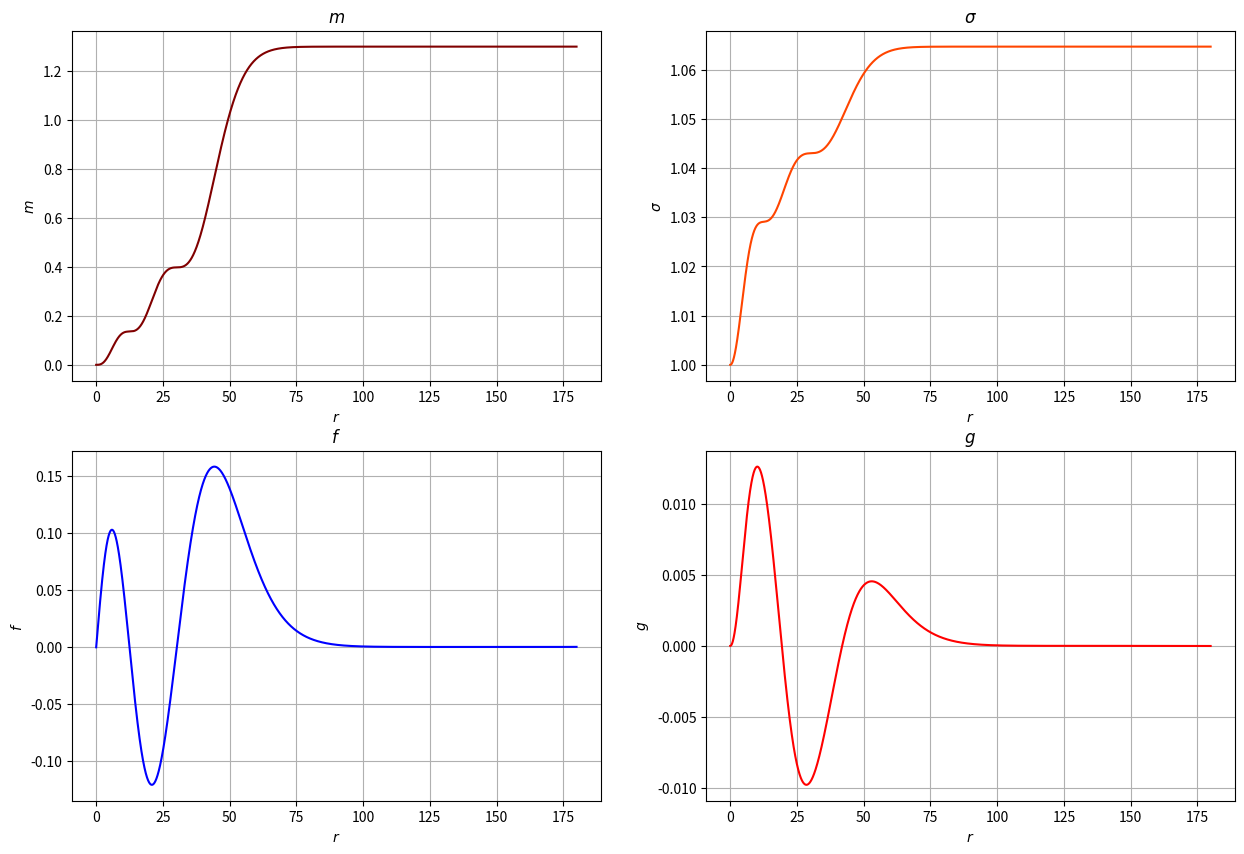

The matplotlib source for this figure:
# Importamos bibliotecas.
import numpy as np
import matplotlib.pyplot as plt
import time

from scipy.integrate import simpson

# Definimos el sistema diferencial.
def der(w, r, m, s, f, g):    
    ene = 1 - (2*m)/(r)
    rho = ( (2*w)/(r**2 * s) )*(f**2 + g**2)
    srr = (2*ene/r**2)*( w*(f**2 + g**2)/(ene*s) - (2*f*g)/(r*np.sqrt(ene)) - (f**2 - g**2)/np.sqrt(ene) )
    zet = (r/ene)*(rho - srr) - (2*m)/(r**2 * ene)
    
    dm = r**2 * rho
    ds = (s*r/ene)*(rho + srr)
    df = f*( zet/2 + 1/(r*np.sqrt(ene)) ) - g*(1/np.sqrt(ene) + w/(ene*s))
    dg = g*( zet/2 - 1/(r*np.sqrt(ene)) ) - f*(1/np.sqrt(ene) - w/(ene*s))
    
    return [dm, ds, df, dg]

# Definimos el método RK4 en sí.
def rk4(w, r, m, s, f, g, h):
    k1 = der(w, r, m, s, f, g)
    k1m = k1[0]
    k1s = k1[1]
    k1f = k1[2]
    k1g = k1[3]

    k2 = der(w, r + 0.5*h, m + 0.5*k1m*h, s + 0.5*k1s*h, f + 0.5*k1f*h, g + 0.5*k1g*h)
    k2m = k2[0]
    k2s = k2[1]
    k2f = k2[2]
    k2g = k2[3]

    k3 = der(w, r + 0.5*h, m + 0.5*k2m*h, s + 0.5*k2s*h, f + 0.5*k2f*h, g + 0.5*k2g*h)
    k3m = k3[0]
    k3s = k3[1]
    k3f = k3[2]
    k3g = k3[3]

    k4 = der(w, r + h, m + k3m*h, s + k3s*h, f + k3f*h, g + k3g*h)
    k4m = k4[0]
    k4s = k4[1]
    k4f = k4[2]
    k4g = k4[3]

    rrk4 = r + h
    mrk4 = m + (k1m + 2*k2m + 2*k3m + k4m)*(h/6)
    srk4 = s + (k1s + 2*k2s + 2*k3s + k4s)*(h/6)
    frk4 = f + (k1f + 2*k2f + 2*k3f + k4f)*(h/6)
    grk4 = g + (k1g + 2*k2g + 2*k3g + k4g)*(h/6)
    
    return [rrk4, mrk4, srk4, frk4, grk4]

# Definimos una función que solo se encargue de solucionar.
def solucionador(h, w, f1, rf):
    # Definimos las condiciones iniciales.
    r0 = h   # Posición inicial.
    n  = int( (rf - r0)/h )
    
    m0 = (2/3)*(f1**2)*(r0**3)*w           # Condición inicial para m(r).
    s0 = 1 + (1/3)*(f1**2)*(4*w - 1)*r0**2 # Condición inicial para \sigma(r).
    f0 = f1*r0                             # Condición inicial para f(r).
    g0 = (1/3)*f1*(w - 1)*(r0**2)          # Condición inicial para g(r).

    #--------------------------------------------
    # Comenzamos a solucionar.
    # Definimos arreglos para las soluciones.
    r = np.zeros(n)
    m = np.zeros(n)
    s = np.zeros(n)
    f = np.zeros(n)
    g = np.zeros(n)

    # Definimos las simetrías.
    r[0] = -r0
    m[0] = m0
    s[0] = s0
    f[0] = -f0
    g[0] = g0
    
    # Metemos las condiciones iniciales.
    r[1] = r0
    m[1] = m0
    s[1] = s0
    f[1] = f0
    g[1] = g0

    # Llenamos los arreglos.
    for i in range(1, len(r)-1):
        soluto = rk4(w, r[i], m[i], s[i], f[i], g[i], h)
        
        r[i+1] = soluto[0]
        m[i+1] = soluto[1]
        s[i+1] = soluto[2]
        f[i+1] = soluto[3]
        g[i+1] = soluto[4]
    
    return [w, r, m, s, f, g]

def shooting(h, w, f1, rf):
    # Definimos la primer diferencial de 'w'.
    tolerancia = h**2
    dw = 0.0000000001

    # Definimos un contador para ver cuántas veces necesitamos solucionar.
    counter = 0

    # Solucionamos por primera vez.
    f = solucionador(h, w, f1, rf)[4]
    counter += 1

    while abs( f[-1] ) > tolerancia:

        # '>' para 2do excitado.
        if f[-1] > tolerancia:
            # Actualizamos la 'w'.
            w = w + dw

            # Volvemos a solucionar.
            f = solucionador(h, w, f1, rf)[4]

        else:
            # Aquí la 'w' ha sido muy grande, entonces debemos regresar.
            w = w - dw

            # Ahora hacemos más pequeña la varaición y volvemos a avanzar.
            dw = dw/2
            w = w + dw

            # Volvemos a solucionar.
            f = solucionador(h, w, f1, rf)[4]

        counter += 1

    # Solucionamos una última vez (pero no la contamos).
    solucion = solucionador(h, w, f1, rf)
    r = solucion[1]
    m = solucion[2]
    s = solucion[3]
    f = solucion[4]
    g = solucion[5]

    print(f'El shooting se realizó {counter} veces')

    return [w, r, m, s, f, g]

# Construímos un graficador.
def graficador(h, rf, r, m, s, f, g):
    fig = plt.figure(figsize=(15, 10))
    fig.tight_layout()
    #fig.suptitle(f'Soluciones con $h = ${h}')
    
    # r vs m.
    ax = plt.subplot(2,2,1)
    ax.plot(r, m, color = 'maroon')
    ax.set_xlabel(r'$r$')
    ax.set_ylabel(r'$m$')
    ax.grid(True)
    ax.set_title(r'$ m $')
    
    # r vs s.
    ax = plt.subplot(2,2,2)
    ax.plot(r, s, color = 'orangered')
    ax.set_xlabel(r'$r$')
    ax.set_ylabel(r'$\sigma$')
    ax.grid(True)
    ax.set_title(r'$ \sigma $')
    
    # r vs f.
    ax = plt.subplot(2,2,3)
    ax.plot(r, f, color = 'blue')
    ax.set_xlabel(r'$r$')
    ax.set_ylabel(r'$f$')
    ax.grid(True)
    ax.set_title(r'$ f $')
    
    # r vs g.
    ax = plt.subplot(2,2,4)
    ax.plot(r, g, color = 'red')
    ax.set_xlabel(r'$r$')
    ax.set_ylabel(r'$g$')
    ax.grid(True)
    ax.set_title(r'$ g $')
    
    plt.show()

# Encontramos las variables físicas importantes.
def variables(w, r, m, s, f, g):
    # Regresamos una adimensión.
    s00 = 1/s[-1]
    wt = w*s00
    com = m[-1]/r[-1]
    
    # Calculamos la carga conservada.
    r = np.array(r)
    f = np.array(f)
    g = np.array(g)
    j = f*f + g*g

    Q = simpson(j, r)
    
    # Calculamos la energía de amarre.
    mamarre = m[-1] - 2*Q

    # Imprimimos las variables importantes.
    print(f'{f1} \t {w} \t {rf} \t {wt} \t {m[-1]} \t {com} \t {Q} \t {mamarre}')

    return

# Definimos la función principal.
def main(selector, f1, w, rf, h):

    # Llamamos al solucionador.
    if selector == 1:
        soluto = solucionador(h, w, f1, rf)
    else:
        soluto = shooting(h, w, f1, rf)
        
    w = soluto[0]
    r = soluto[1]
    m = soluto[2]
    s = soluto[3]
    f = soluto[4]
    g = soluto[5]

    # Calculamos las variables físicas que nos interesan.
    variables(w, r, m, s, f, g)

    # Graficamos.
    graficador(h, rf, r, m, s, f, g)  

    return

# Ejecutamos.

# Definimos la condición de ejecución.
if __name__ == '__main__':
    
    # Definimos los parámetros de entrada.
    selector = 2 # 1 sin shooting, otra cosa con shooting.
    f1 = 0.028
    w  = 1.039365040025879
    rf = 180
    h  = 0.01
    
    main(selector, f1, w, rf, h)

